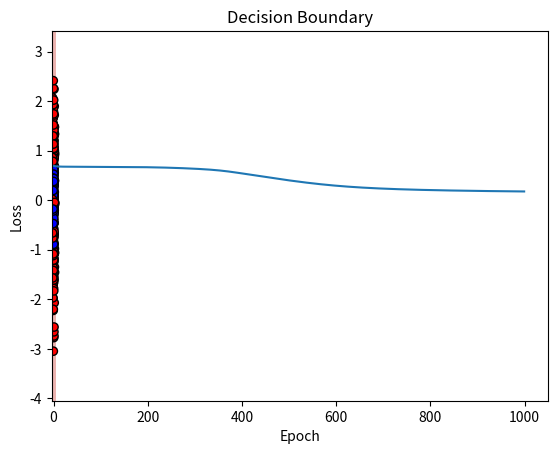

This figure's Python source:
# Day 15 — Neural Network From Scratch + Visualizer 🧩
# Author: Stuart Abhishek
#
# A minimal 2-layer neural net (input → hidden → output) built only with NumPy.
# Trains on synthetic 2D data to classify points into two classes.
# Displays live loss curve and decision boundary.

import numpy as np
import matplotlib.pyplot as plt

# -------------------- Data --------------------
def make_data(n=300, seed=0):
    np.random.seed(seed)
    X = np.random.randn(n, 2)
    y = (X[:, 0] ** 2 + X[:, 1] ** 2 > 1).astype(int)  # circle vs inside
    return X, y.reshape(-1, 1)

# -------------------- Model --------------------
class NeuralNet:
    def __init__(self, input_dim, hidden_dim, output_dim, lr=0.1):
        self.W1 = np.random.randn(input_dim, hidden_dim) * 0.1
        self.b1 = np.zeros((1, hidden_dim))
        self.W2 = np.random.randn(hidden_dim, output_dim) * 0.1
        self.b2 = np.zeros((1, output_dim))
        self.lr = lr

    @staticmethod
    def sigmoid(z): return 1 / (1 + np.exp(-z))
    @staticmethod
    def d_sigmoid(a): return a * (1 - a)

    def forward(self, X):
        self.Z1 = X @ self.W1 + self.b1
        self.A1 = np.tanh(self.Z1)
        self.Z2 = self.A1 @ self.W2 + self.b2
        self.A2 = self.sigmoid(self.Z2)
        return self.A2

    def backward(self, X, y, out):
        m = len(X)
        dZ2 = out - y
        dW2 = self.A1.T @ dZ2 / m
        db2 = np.sum(dZ2, axis=0, keepdims=True) / m

        dA1 = dZ2 @ self.W2.T
        dZ1 = dA1 * (1 - np.tanh(self.Z1)**2)
        dW1 = X.T @ dZ1 / m
        db1 = np.sum(dZ1, axis=0, keepdims=True) / m

        # Gradient step
        self.W2 -= self.lr * dW2
        self.b2 -= self.lr * db2
        self.W1 -= self.lr * dW1
        self.b1 -= self.lr * db1

    def compute_loss(self, y, out):
        m = len(y)
        eps = 1e-9
        return -np.mean(y*np.log(out+eps) + (1-y)*np.log(1-out+eps))

    def fit(self, X, y, epochs=1000, plot_every=50):
        losses = []
        for epoch in range(1, epochs+1):
            out = self.forward(X)
            loss = self.compute_loss(y, out)
            self.backward(X, y, out)
            losses.append(loss)
            if epoch % plot_every == 0 or epoch == 1:
                print(f"Epoch {epoch}: loss={loss:.4f}")
        return losses

    def predict(self, X):
        return (self.forward(X) > 0.5).astype(int)

# -------------------- Visualization --------------------
def plot_results(X, y, model):
    # Decision boundary
    x_min, x_max = X[:,0].min()-1, X[:,0].max()+1
    y_min, y_max = X[:,1].min()-1, X[:,1].max()+1
    xx, yy = np.meshgrid(np.linspace(x_min, x_max, 200),
                         np.linspace(y_min, y_max, 200))
    grid = np.c_[xx.ravel(), yy.ravel()]
    preds = model.predict(grid).reshape(xx.shape)
    plt.contourf(xx, yy, preds, cmap="coolwarm", alpha=0.4)
    plt.scatter(X[:,0], X[:,1], c=y[:,0], cmap="bwr", edgecolor="k")
    plt.title("Decision Boundary")
    plt.show()

def main():
    X, y = make_data()
    net = NeuralNet(2, 6, 1, lr=0.3)
    losses = net.fit(X, y, epochs=1000, plot_every=100)

    plt.plot(losses)
    plt.title("Training Loss Curve")
    plt.xlabel("Epoch")
    plt.ylabel("Loss")
    plt.show()

    plot_results(X, y, net)

if __name__ == "__main__":
    main()